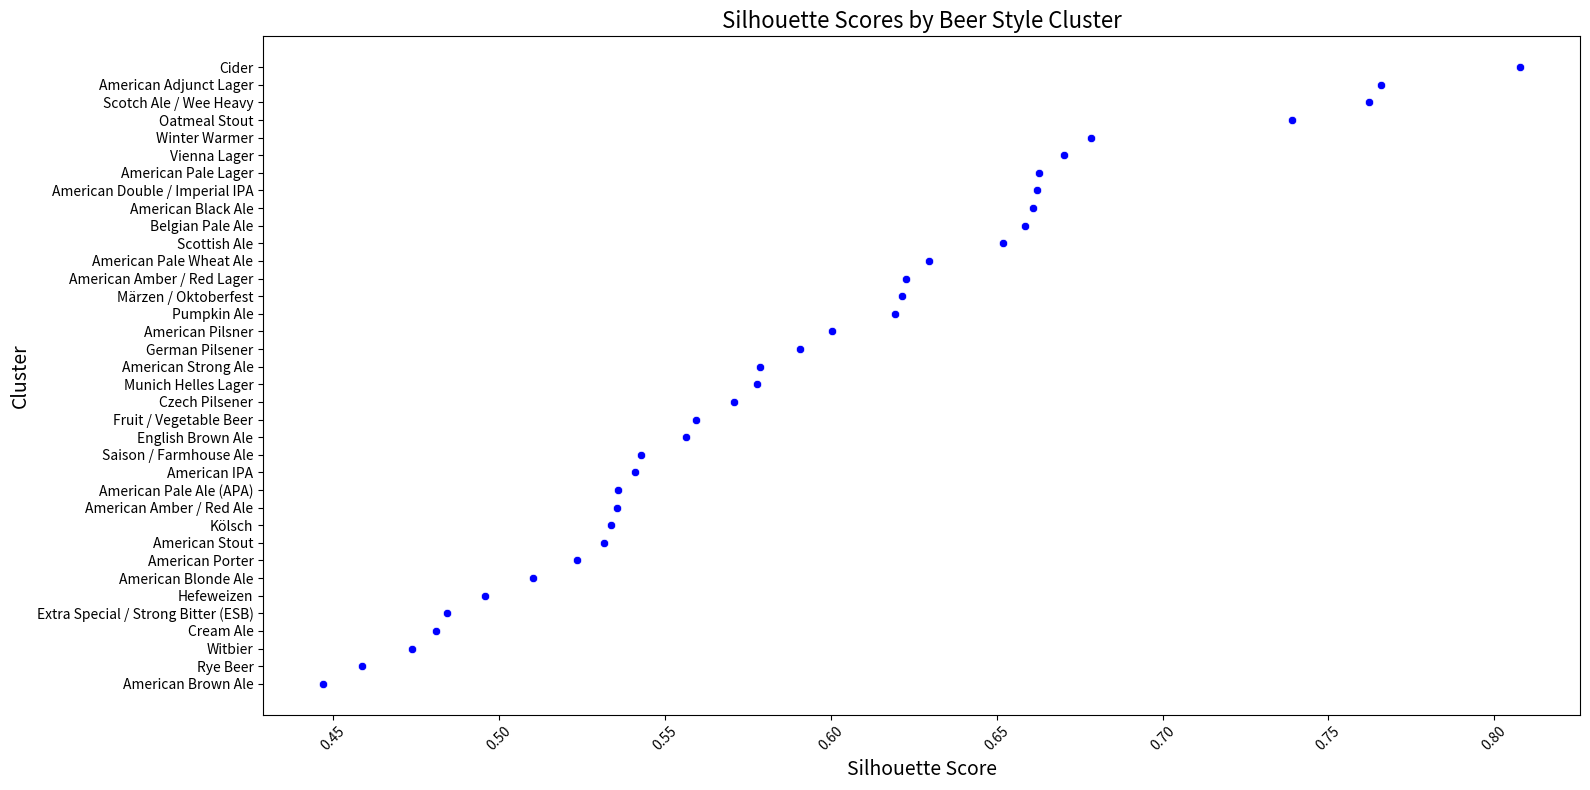

Reproduce this figure in Python.
import pandas as pd
import matplotlib.pyplot as plt
import seaborn as sns

# Data for silhouette scores and beer styles
data = {
    "Beer Style Clusters": [
        "Cider", "American Adjunct Lager", "Scotch Ale / Wee Heavy", "Oatmeal Stout",
        "Winter Warmer", "Vienna Lager", "American Pale Lager", "American Double / Imperial IPA",
        "American Black Ale", "Belgian Pale Ale", "Scottish Ale", "American Pale Wheat Ale",
        "American Amber / Red Lager", "Märzen / Oktoberfest", "Pumpkin Ale", "American Pilsner",
        "German Pilsener", "American Strong Ale", "Munich Helles Lager", "Czech Pilsener",
        "Fruit / Vegetable Beer", "English Brown Ale", "Saison / Farmhouse Ale", "American IPA",
        "American Pale Ale (APA)", "American Amber / Red Ale", "Kölsch", "American Stout",
        "American Porter", "American Blonde Ale", "Hefeweizen", "Extra Special / Strong Bitter (ESB)",
        "Cream Ale", "Witbier", "Rye Beer", "American Brown Ale"
    ],
    "Silhouette Score": [
        0.8078, 0.7659, 0.7621, 0.7389, 0.6785, 0.6704, 0.6626, 0.6620, 0.6609,
        0.6585, 0.6520, 0.6296, 0.6226, 0.6215, 0.6193, 0.6002, 0.5907, 0.5786,
        0.5776, 0.5708, 0.5594, 0.5564, 0.5427, 0.5411, 0.5357, 0.5355, 0.5338,
        0.5317, 0.5236, 0.5102, 0.4956, 0.4844, 0.4809, 0.4738, 0.4587, 0.4469
    ]
}

# Create DataFrame
df = pd.DataFrame(data)

# Sort DataFrame by Silhouette Score in descending order
df_sorted = df.sort_values(by='Silhouette Score', ascending=False)

# Plotting
plt.figure(figsize=(16, 8))
sns.scatterplot(x='Silhouette Score', y='Beer Style Clusters', data=df_sorted, color='blue')
plt.title('Silhouette Scores by Beer Style Cluster', fontsize=16)
plt.xlabel('Silhouette Score', fontsize=14)
plt.ylabel('Cluster', fontsize=14)
plt.xticks(rotation=45)  # Rotate x-axis labels for better readability
plt.tight_layout() 
plt.grid(False)

plt.show()
